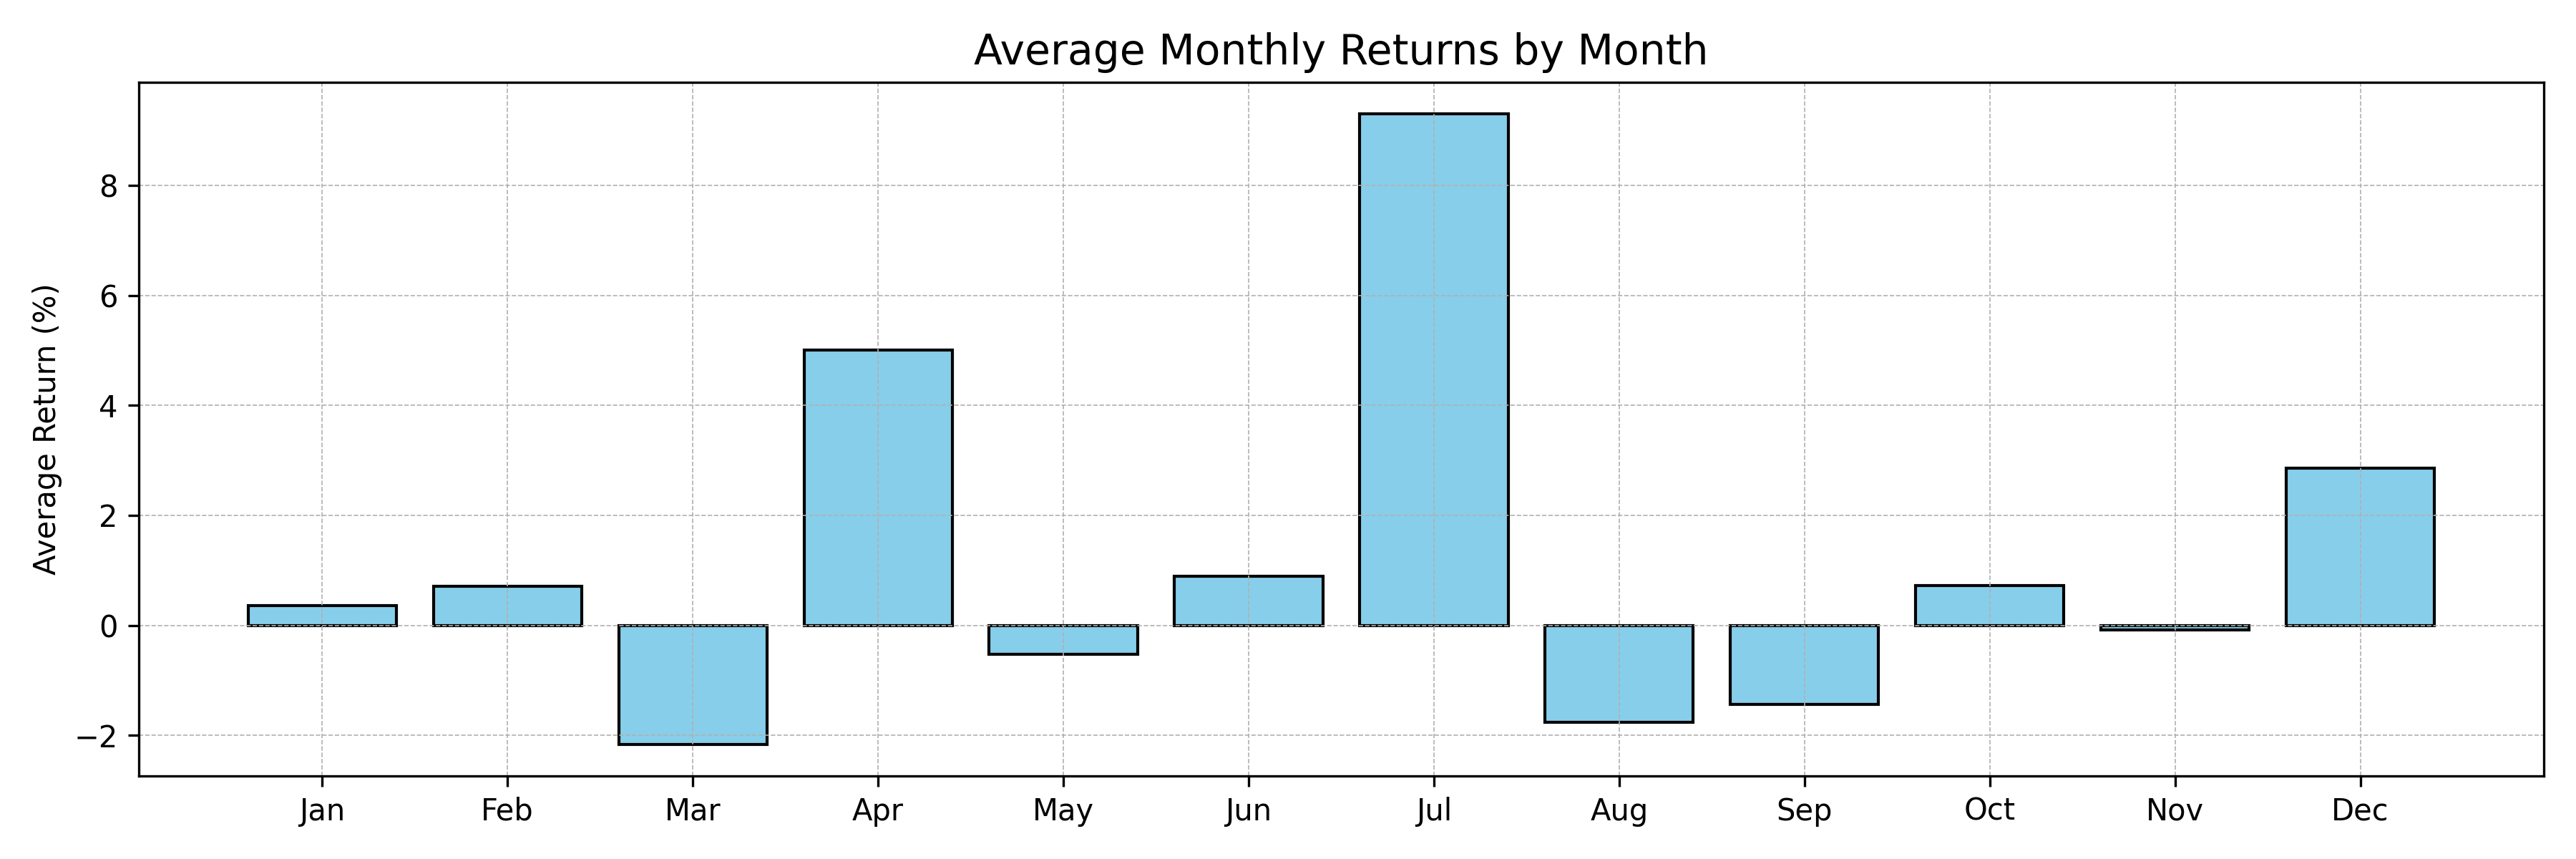

Source data for this figure (header and first rows):
, returns
Jan, 0.37
Feb, 0.71
Mar, -2.16
Apr, 5.01
May, -0.52
Jun, 0.90
Jul, 9.30
Aug, -1.77
Sep, -1.44
Oct, 0.72
Nov, -0.09
Dec, 2.86
